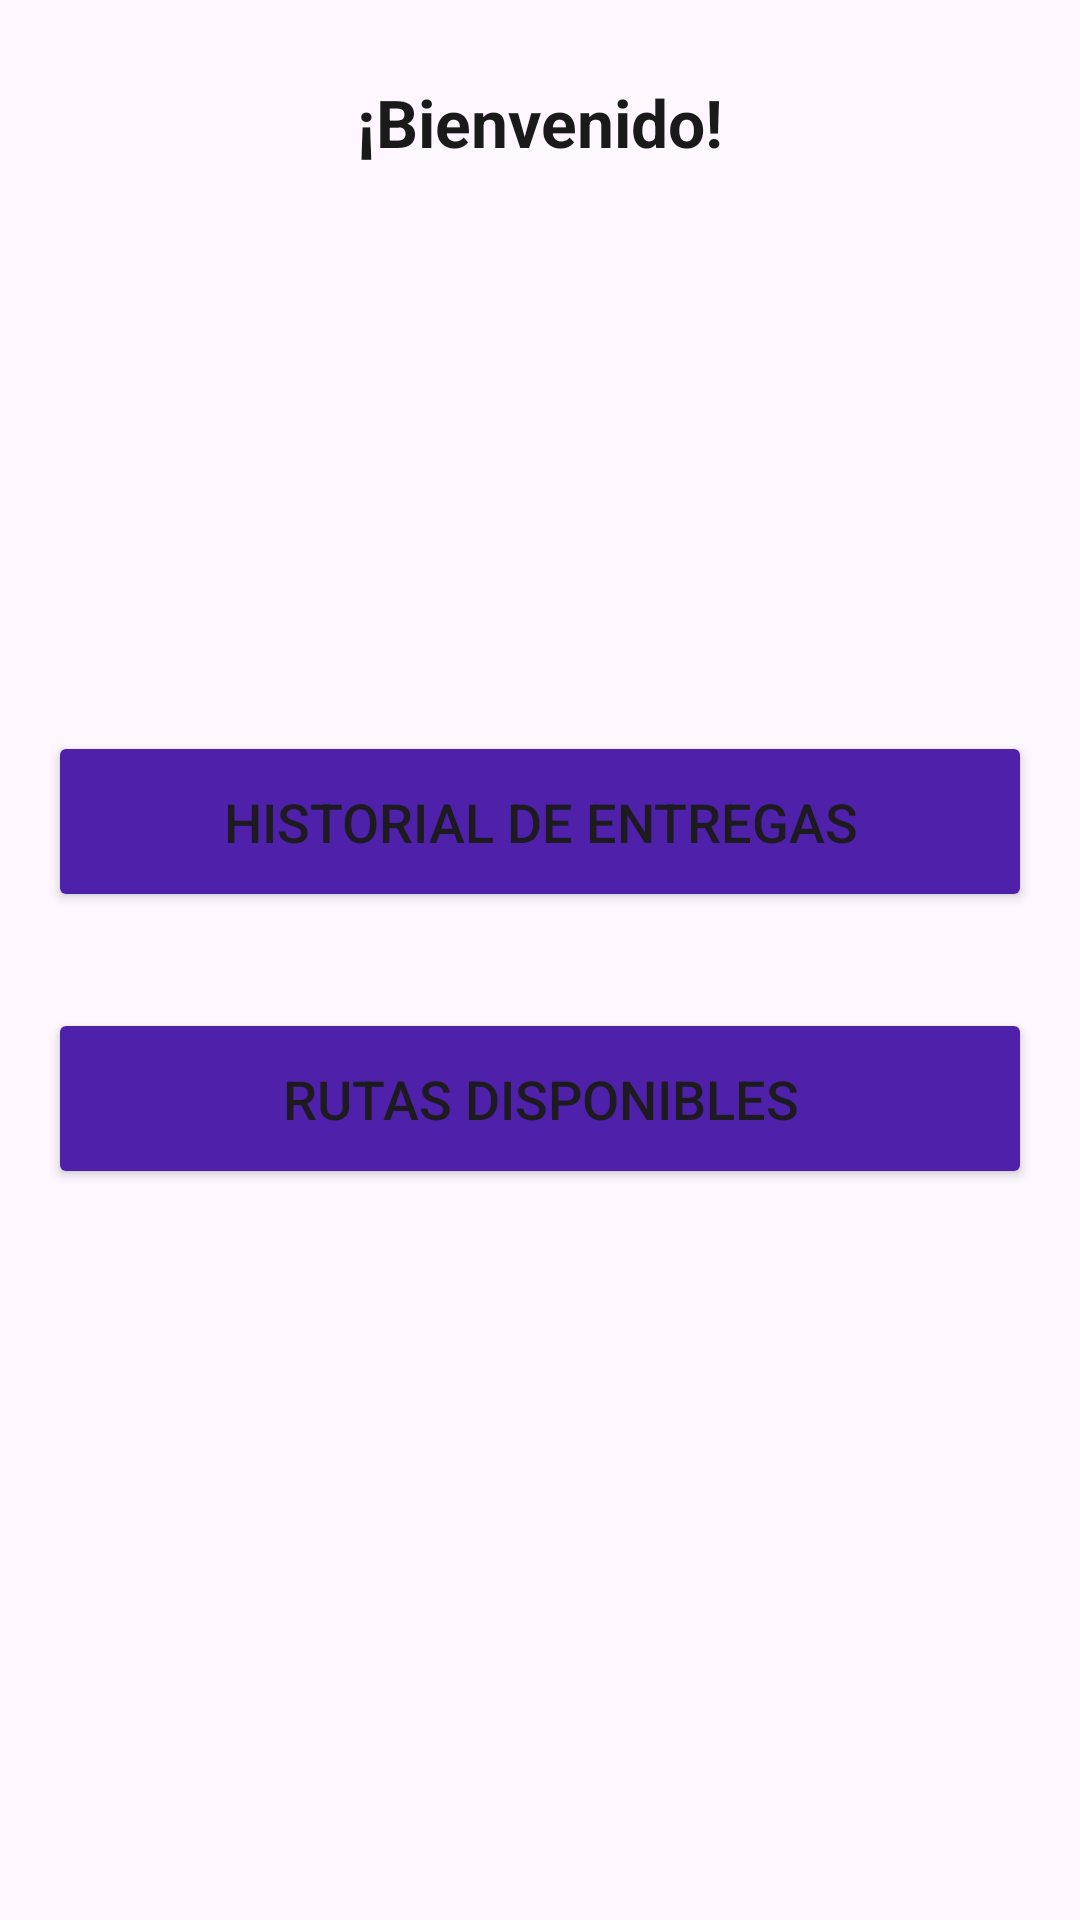

Here is an Android app screen rendered from its layout file. Give the layout XML and the strings, colors and styles it references.
<!-- AndroidManifest.xml: application theme Theme.DeRemateAndroid -->
<!-- res/layout/home_activity.xml -->
<?xml version="1.0" encoding="utf-8"?>
<androidx.coordinatorlayout.widget.CoordinatorLayout xmlns:android="http://schemas.android.com/apk/res/android"
    xmlns:app="http://schemas.android.com/apk/res-auto"
    xmlns:tools="http://schemas.android.com/tools"
    android:layout_width="match_parent"
    android:layout_height="match_parent"
    android:fitsSystemWindows="true"
    tools:context=".ui.activities.HomeActivity">

    <com.google.android.material.appbar.AppBarLayout
        android:layout_width="match_parent"
        android:layout_height="wrap_content"
        android:fitsSystemWindows="true">

        <com.google.android.material.appbar.MaterialToolbar
            android:id="@+id/toolbar"
            android:layout_width="match_parent"
            android:layout_height="?attr/actionBarSize" />

    </com.google.android.material.appbar.AppBarLayout>

    <TextView
        android:id="@+id/title"
        android:layout_width="wrap_content"
        android:layout_height="wrap_content"
        android:text="¡Bienvenido!"
        android:textSize="22sp"
        android:textStyle="bold"
        android:textColor="#1A1A1A"
        android:layout_gravity="top|center"
        android:padding="26dp"/>

    <LinearLayout
        android:layout_width="match_parent"
        android:layout_height="wrap_content"
        android:orientation="vertical"
        android:gravity="center"
        android:layout_gravity="center">



        <Button
            android:id="@+id/btn_delivery_history"
            android:layout_width="match_parent"
            android:layout_height="wrap_content"
            android:layout_gravity="center"
            android:layout_margin="16dp"
            android:padding="18dp"
            android:backgroundTint="#4f21ab"
            android:text="Historial de Entregas"
            android:textSize="18dp" />

        <Button
            android:id="@+id/btn_available_routes"
            android:layout_width="match_parent"
            android:layout_height="wrap_content"
            android:layout_gravity="center"
            android:layout_margin="16dp"
            android:padding="18dp"
            android:backgroundTint="#4f21ab"
            android:text="Rutas Disponibles"
            android:textSize="18dp" />
    </LinearLayout>


</androidx.coordinatorlayout.widget.CoordinatorLayout>
<!-- resources referenced by this layout -->
<resources>
  <style name="Theme.DeRemateAndroid" parent="Base.Theme.DeRemateAndroid" />
  <style name="Base.Theme.DeRemateAndroid" parent="Theme.Material3.DayNight.NoActionBar">
          
          
      </style>
</resources>
